Run: headless pygame with SDL's dummy video driver; simulated clock (each Clock.tick advances the game by its frame time, no real sleeping); random seed 0; keys injected as events and as key.get_pressed() state; mouse plan: one left click at the window centre at the start of phase 2, then a move to the lower-right quarter at the start of phase 3.
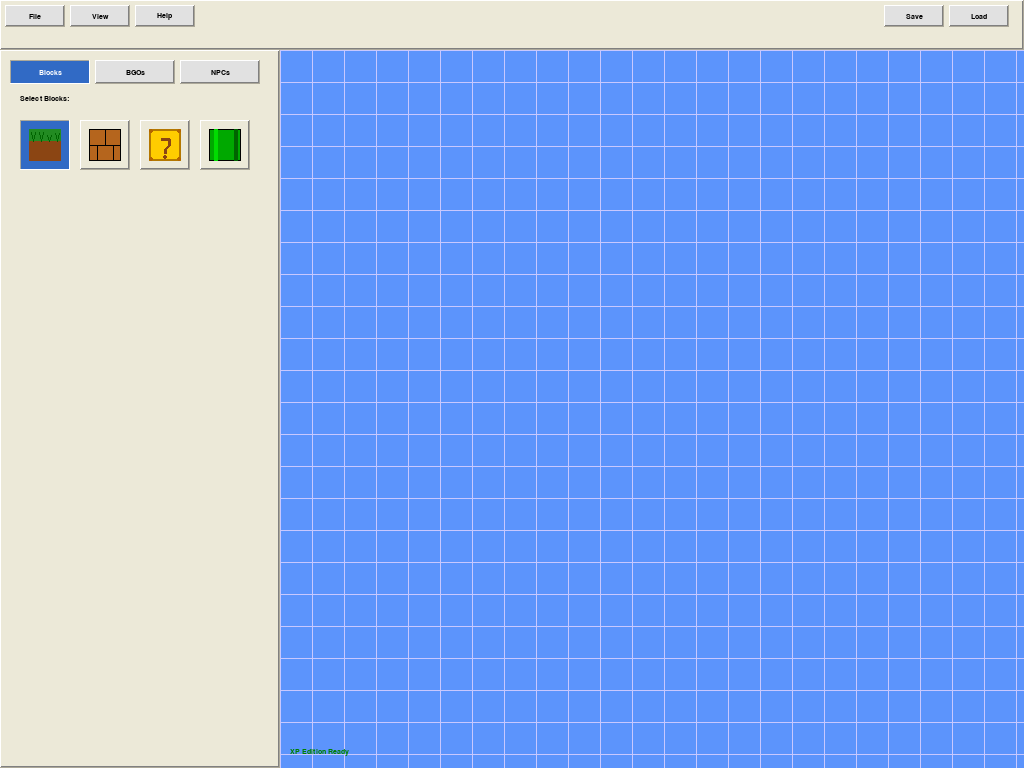
Frame 1 of 4 · flips 1–60 · no input
Frame 2 of 4 · flips 61–180 · clicked the window centre · tapped SPACE, RETURN · held RIGHT (→), D · screen unchanged from frame 1, image omitted
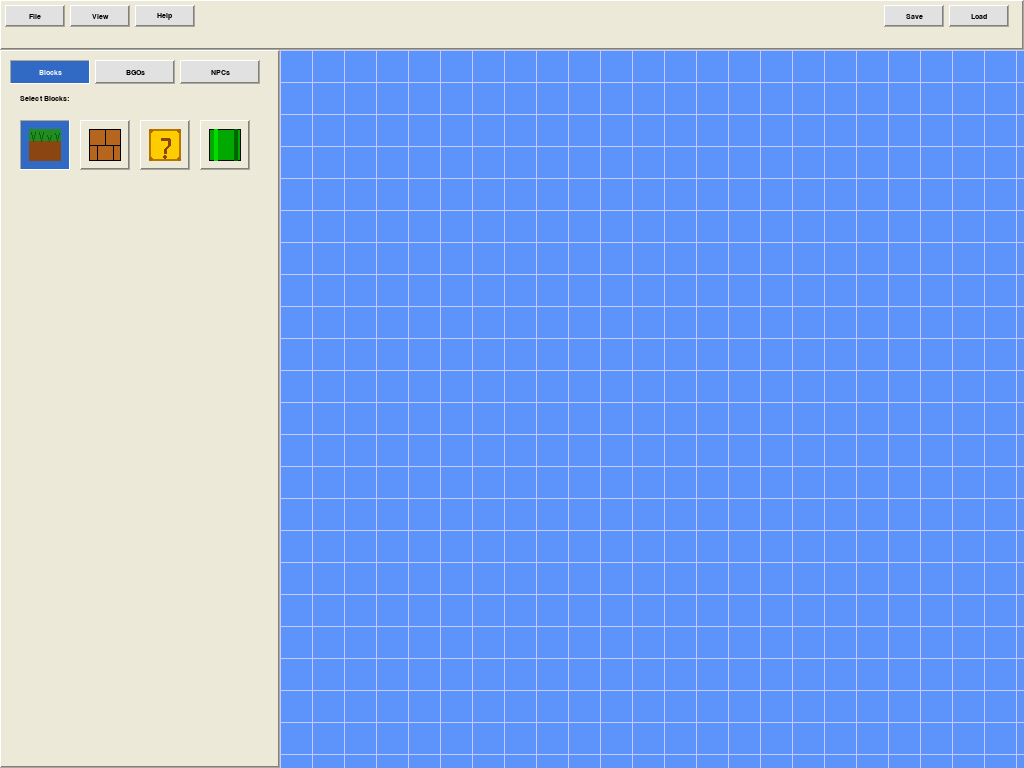
Frame 3 of 4 · flips 181–300 · moved the mouse to the lower-right quarter · held DOWN (↓), S
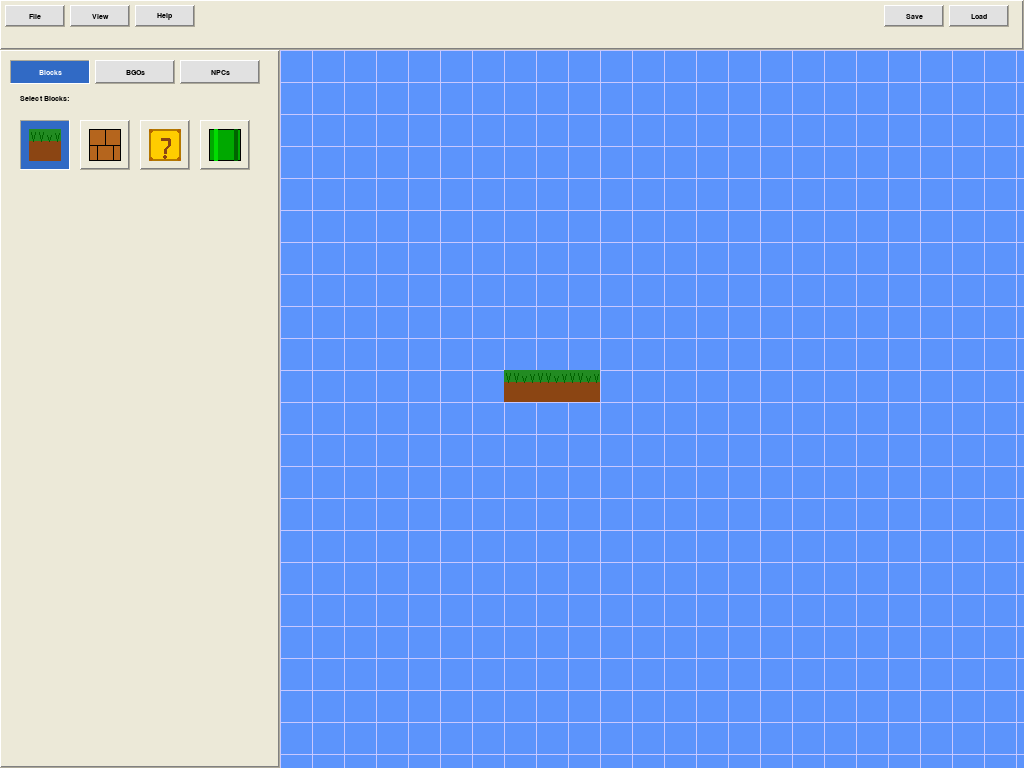
Frame 4 of 4 · flips 301–420 · held LEFT (←), A, UP (↑), W

The pygame program that drew these frames:

import pygame
import sys
import random  # for grass tufts variation

pygame.init()

# ---------------- CONFIGURATION & XP THEME ----------------
SCREEN_W, SCREEN_H = 1024, 768
VIEWPORT_X, VIEWPORT_Y = 280, 50
VIEWPORT_W = SCREEN_W - VIEWPORT_X
VIEWPORT_H = SCREEN_H - 50
FPS = 60
GRID_SIZE = 32
SCROLL_SPEED = 16

# Windows XP Legacy Colors
C_BG_MAIN     = (236, 233, 216)     # XP window beige
C_BG_PANEL    = (236, 233, 216)
C_BG_VIEWPORT = (92, 148, 252)      # SMB3 sky
C_BORDER      = (172, 168, 153)     # XP shadow gray
C_BORDER_HI   = (255, 255, 255)     # XP highlight white
C_BUTTON      = (225, 225, 225)
C_BUTTON_HOVER= (240, 240, 230)
C_BUTTON_ACT  = (49, 106, 197)      # XP blue active
C_TEXT_MAIN   = (0, 0, 0)
C_TEXT_DIM    = (100, 100, 100)
C_GRID        = (200, 200, 255, 80)

screen = pygame.display.set_mode((SCREEN_W, SCREEN_H), pygame.RESIZABLE)
pygame.display.set_caption("Ultra Mario Bros. X - Windows XP Edition")
clock = pygame.time.Clock()

# Fonts (XP classic)
FONT_UI   = pygame.font.SysFont("Tahoma", 11) or pygame.font.Font(None, 20)
FONT_BOLD = pygame.font.SysFont("Tahoma", 11, bold=True) or pygame.font.Font(None, 20)
FONT_TITLE= pygame.font.SysFont("Trebuchet MS", 14, bold=True) or pygame.font.Font(None, 24)

# ---------------- CLAMP HELPERS ----------------
def clamp(v, lo=0, hi=255):
    return max(lo, min(hi, int(v)))

def clamp_color(c):
    return (clamp(c[0]), clamp(c[1]), clamp(c[2]))

# ---------------- XP 3D BORDER ----------------
def draw_xp_border(surf, rect, depressed=False):
    l, t, r, b = rect.left, rect.top, rect.right, rect.bottom
    light = C_BORDER_HI
    shadow = C_BORDER
    dark = (128, 128, 128)

    if depressed:
        pygame.draw.line(surf, shadow, (l, b-1), (l, t), 1)
        pygame.draw.line(surf, shadow, (l, t), (r-1, t), 1)
        pygame.draw.line(surf, light, (r-1, t), (r-1, b-1), 1)
        pygame.draw.line(surf, light, (r-1, b-1), (l, b-1), 1)
    else:
        pygame.draw.line(surf, light, (l, b-2), (l, t), 1)
        pygame.draw.line(surf, light, (l, t), (r-2, t), 1)
        pygame.draw.line(surf, shadow, (r-1, t), (r-1, b-1), 1)
        pygame.draw.line(surf, shadow, (r-1, b-1), (l, b-1), 1)
        pygame.draw.line(surf, dark, (r-2, t+1), (r-2, b-2), 1)
        pygame.draw.line(surf, dark, (r-2, b-2), (l+1, b-2), 1)

# ---------------- ASSET GENERATION (ALL PRIMITIVES, NO CRASH) ----------------
assets = {"Blocks": {}, "BGOs": {}, "NPCs": {}}

def generate_assets():
    # BLOCK 1: Grass Ground
    s = pygame.Surface((32, 32))
    s.fill((139, 69, 19))  # dirt
    pygame.draw.rect(s, (34, 139, 34), (0, 0, 32, 12))  # grass
    for x in range(4, 32, 8):
        h = random.randint(6, 10)
        pygame.draw.line(s, (0, 100, 0), (x, 12), (x-2, 12-h), 1)
        pygame.draw.line(s, (0, 100, 0), (x, 12), (x+2, 12-h), 1)
    assets["Blocks"][1] = s

    # BLOCK 2: Brick
    s = pygame.Surface((32, 32))
    s.fill((181, 101, 29))
    pygame.draw.rect(s, (0,0,0), (0,0,32,32), 1)
    pygame.draw.line(s, (0,0,0), (0,16), (32,16), 1)
    pygame.draw.line(s, (0,0,0), (16,0), (16,16), 1)
    pygame.draw.line(s, (0,0,0), (8,16), (8,32), 1)
    pygame.draw.line(s, (0,0,0), (24,16), (24,32), 1)
    assets["Blocks"][2] = s

    # BLOCK 3: Question Block
    s = pygame.Surface((32, 32))
    s.fill((255, 204, 0))
    pygame.draw.rect(s, (180, 120, 0), (0,0,32,32), 2)
    for x,y in [(2,2),(30,2),(2,30),(30,30)]:
        pygame.draw.circle(s, (180, 100, 0), (x,y), 2)
    # ?
    pygame.draw.lines(s, (139, 69, 19), False, [(12,10),(20,10),(20,16),(16,20),(16,24)], 3)
    pygame.draw.circle(s, (139, 69, 19), (16, 28), 2)
    assets["Blocks"][3] = s

    # BLOCK 4: Pipe
    s = pygame.Surface((32, 32))
    s.fill((0, 168, 0))
    pygame.draw.rect(s, (0,0,0), (0,0,32,32), 1)
    pygame.draw.line(s, (0, 220, 0), (6,0), (6,32), 4)   # highlight
    pygame.draw.line(s, (0, 100, 0), (26,0), (26,32), 4) # shadow
    assets["Blocks"][4] = s

    # BGO 1: Hill Top
    s = pygame.Surface((32, 32), pygame.SRCALPHA)
    pygame.draw.circle(s, (0, 140, 0), (16, 32), 16)
    pygame.draw.circle(s, (0, 0, 0), (16, 32), 16, 1)
    assets["BGOs"][1] = s

    # BGO 2: Cloud
    s = pygame.Surface((32, 32), pygame.SRCALPHA)
    pygame.draw.circle(s, (255, 255, 255), (16, 16), 12)
    pygame.draw.circle(s, (240, 240, 240), (16, 16), 12, 2)
    assets["BGOs"][2] = s

    # BGO 3: Desert Hill (FIXED - clamped colors)
    s = pygame.Surface((64, 64), pygame.SRCALPHA)
    base = (252, 216, 168)
    light = clamp_color((base[0]+30, base[1]+30, base[2]+20))
    dark  = clamp_color((base[0]-40, base[1]-40, base[2]-30))
    pygame.draw.circle(s, base, (32, 64), 30)
    pygame.draw.circle(s, light, (32, 64), 25)
    pygame.draw.circle(s, dark, (40, 72), 18)
    assets["BGOs"][3] = s

    # NPC 1: Goomba
    s = pygame.Surface((32, 32), pygame.SRCALPHA)
    pygame.draw.polygon(s, (140, 60, 20), [(8,28),(16,8),(24,28)])
    pygame.draw.circle(s, (255,255,255), (13,16), 4)
    pygame.draw.circle(s, (255,255,255), (19,16), 4)
    pygame.draw.circle(s, (0,0,0), (14,16), 1)
    pygame.draw.circle(s, (0,0,0), (20,16), 1)
    assets["NPCs"][1] = s

    print("Assets generated - all primitives, no crashes")

generate_assets()

# ---------------- DATA & STATE ----------------
class LevelData:
    def __init__(self):
        self.blocks = {}
        self.bgos = {}
        self.npcs = {}
        self.camera_x = 0
        self.camera_y = 0

    def save(self):
        print("Level Saved (stub)")

    def load(self):
        print("Level Loaded (stub)")
        self.camera_x = 0
        self.camera_y = 0

level = LevelData()

class EditorState:
    def __init__(self):
        self.mode = "Blocks"
        self.selected_id = 1
        self.show_grid = True
        self.message = "XP Edition Ready"
        self.msg_timer = 180

    def set_mode(self, mode):
        self.mode = mode
        keys = list(assets[mode].keys())
        self.selected_id = keys[0] if keys else 1
        self.message = f"Mode switched to {mode}"
        self.msg_timer = 120

state = EditorState()

# ---------------- BUTTON CLASS ----------------
class Button:
    def __init__(self, x, y, w, h, text, func=None, group_id=None):
        self.rect = pygame.Rect(x, y, w, h)
        self.text = text
        self.func = func
        self.group_id = group_id
        self.active = False
        self.hover = False

    def draw(self, surf):
        if self.active:
            pygame.draw.rect(surf, C_BUTTON_ACT, self.rect)
            draw_xp_border(surf, self.rect, depressed=True)
            col = (255,255,255)
        elif self.hover:
            pygame.draw.rect(surf, C_BUTTON_HOVER, self.rect)
            draw_xp_border(surf, self.rect, depressed=False)
            col = C_TEXT_MAIN
        else:
            pygame.draw.rect(surf, C_BUTTON, self.rect)
            draw_xp_border(surf, self.rect, depressed=False)
            col = C_TEXT_MAIN

        txt = FONT_UI.render(self.text, True, col)
        tx = self.rect.centerx - txt.get_width() // 2
        ty = self.rect.centery - txt.get_height() // 2
        surf.blit(txt, (tx, ty))

    def update(self, mx, my, click):
        self.hover = self.rect.collidepoint(mx, my)
        if self.hover and click:
            if self.func: self.func()
            return True
        return False

# ---------------- UI SETUP ----------------
buttons = []
def init_ui():
    buttons.clear()
    # Top bar
    buttons.append(Button(5, 5, 60, 22, "File"))
    buttons.append(Button(70, 5, 60, 22, "View"))
    buttons.append(Button(135, 5, 60, 22, "Help"))
    buttons.append(Button(SCREEN_W - 140, 5, 60, 22, "Save", level.save))
    buttons.append(Button(SCREEN_W - 75, 5, 60, 22, "Load", level.load))

    # Mode tabs
    y = 60
    buttons.append(Button(10, y, 80, 24, "Blocks", lambda: state.set_mode("Blocks"), "TAB"))
    buttons.append(Button(95, y, 80, 24, "BGOs", lambda: state.set_mode("BGOs"), "TAB"))
    buttons.append(Button(180, y, 80, 24, "NPCs", lambda: state.set_mode("NPCs"), "TAB"))

init_ui()

# ---------------- MAIN LOOP ----------------
def main():
    running = True
    while running:
        mx, my = pygame.mouse.get_pos()
        m_pressed = pygame.mouse.get_pressed()
        click = m_pressed[0]  # simple for now

        for event in pygame.event.get():
            if event.type == pygame.QUIT:
                running = False
            if event.type == pygame.KEYDOWN:
                if event.key == pygame.K_g:
                    state.show_grid = not state.show_grid

        # Camera
        keys = pygame.key.get_pressed()
        if keys[pygame.K_LEFT]: level.camera_x -= SCROLL_SPEED
        if keys[pygame.K_RIGHT]: level.camera_x += SCROLL_SPEED
        if keys[pygame.K_UP]: level.camera_y -= SCROLL_SPEED
        if keys[pygame.K_DOWN]: level.camera_y += SCROLL_SPEED

        # UI hit test
        ui_hit = my < 50 or mx < 280
        if ui_hit:
            for btn in buttons:
                if btn.group_id == "TAB":
                    btn.active = (btn.text == state.mode)
                btn.update(mx, my, click)

        # Editing
        if not ui_hit:
            wx = mx + level.camera_x - VIEWPORT_X
            wy = my + level.camera_y - VIEWPORT_Y
            gx = wx // GRID_SIZE
            gy = wy // GRID_SIZE

            target = level.blocks if state.mode == "Blocks" else \
                     level.bgos   if state.mode == "BGOs"   else level.npcs

            if m_pressed[0]:
                target[(gx, gy)] = state.selected_id
            if m_pressed[2]:
                target.pop((gx, gy), None)

        # DRAW
        screen.fill(C_BG_MAIN)

        # Viewport
        vp_rect = pygame.Rect(VIEWPORT_X, VIEWPORT_Y, VIEWPORT_W, VIEWPORT_H)
        pygame.draw.rect(screen, C_BG_VIEWPORT, vp_rect)
        vp_surf = screen.subsurface(vp_rect)

        # Grid
        if state.show_grid:
            sx = -(level.camera_x % GRID_SIZE)
            sy = -(level.camera_y % GRID_SIZE)
            for x in range(sx, VIEWPORT_W, GRID_SIZE):
                pygame.draw.line(vp_surf, C_GRID, (x, 0), (x, VIEWPORT_H))
            for y in range(sy, VIEWPORT_H, GRID_SIZE):
                pygame.draw.line(vp_surf, C_GRID, (0, y), (VIEWPORT_W, y))

        # Draw layers
        for layer, lib in [(level.bgos, assets["BGOs"]),
                           (level.blocks, assets["Blocks"]),
                           (level.npcs, assets["NPCs"])]:
            for (gx, gy), aid in layer.items():
                sx = gx * GRID_SIZE - level.camera_x
                sy = gy * GRID_SIZE - level.camera_y
                if -64 < sx < VIEWPORT_W and -64 < sy < VIEWPORT_H:
                    if aid in lib:
                        vp_surf.blit(lib[aid], (sx, sy))

        # UI
        draw_xp_border(screen, pygame.Rect(0, 0, SCREEN_W, 50), False)  # top bar
        draw_xp_border(screen, pygame.Rect(0, 50, 280, SCREEN_H-50), False)  # left panel

        for btn in buttons:
            btn.draw(screen)

        # Asset selector label
        lbl = FONT_BOLD.render(f"Select {state.mode}:", True, C_TEXT_MAIN)
        screen.blit(lbl, (20, 95))

        # Asset grid
        asset_dict = assets[state.mode]
        idx = 0
        cols = 4
        for k, surf in asset_dict.items():
            bx = 20 + (idx % cols) * 60
            by = 120 + (idx // cols) * 60
            r = pygame.Rect(bx, by, 50, 50)

            if state.selected_id == k:
                pygame.draw.rect(screen, C_BUTTON_ACT, r)
                draw_xp_border(screen, r, depressed=True)
            else:
                draw_xp_border(screen, r, depressed=False)

            # Scale preview if too big
            ps = surf
            if surf.get_width() > 40 or surf.get_height() > 40:
                scale = 40 / max(surf.get_width(), surf.get_height())
                ps = pygame.transform.smoothscale(surf, (int(surf.get_width()*scale), int(surf.get_height()*scale)))

            sx = bx + (50 - ps.get_width()) // 2
            sy = by + (50 - ps.get_height()) // 2
            screen.blit(ps, (sx, sy))
            idx += 1

        # Status
        if state.msg_timer > 0:
            state.msg_timer -= 1
            msg = FONT_UI.render(state.message, True, (0, 128, 0))
            screen.blit(msg, (VIEWPORT_X + 10, SCREEN_H - 20))

        pygame.display.flip()
        clock.tick(FPS)

    pygame.quit()
    sys.exit()

if __name__ == "__main__":
    main()
